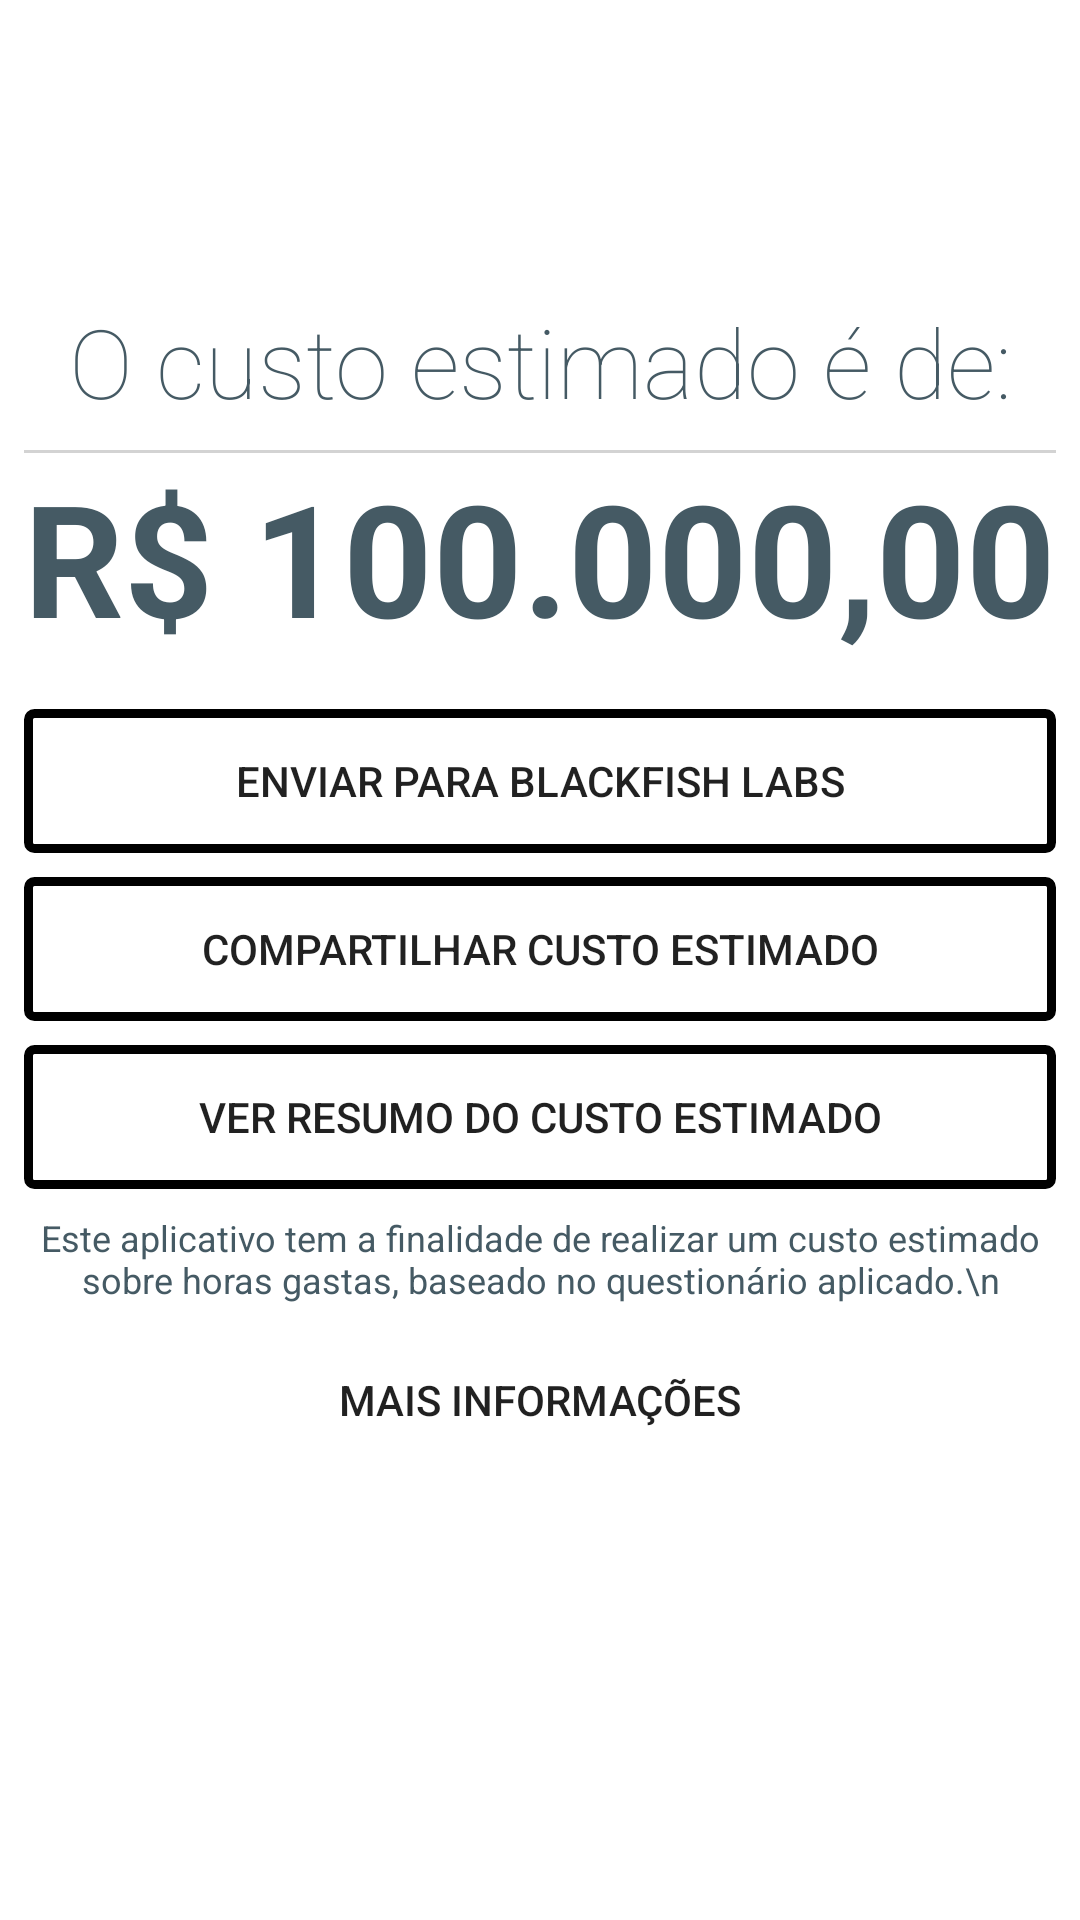

The Android layout XML behind this screen, and the referenced resources:
<!-- AndroidManifest.xml: application theme AppTheme -->
<!-- res/layout/fragment_finish.xml -->
<?xml version="1.0" encoding="utf-8"?>
<FrameLayout xmlns:android="http://schemas.android.com/apk/res/android"
    android:layout_width="match_parent"
    android:layout_height="match_parent"
    android:background="@color/colorWindowBackground">

    <LinearLayout
        style="@style/ContainerLayout"
        android:gravity="center">

        <TextView
            android:id="@+id/description_resume"
            android:layout_width="wrap_content"
            android:layout_height="wrap_content"
            android:layout_marginBottom="@dimen/keyline_medium"
            android:gravity="center"
            android:fontFamily="sans-serif-thin"
            android:text="O custo estimado é de:"
            android:textColor="@color/colorPrimary"
            android:textSize="32sp" />

        <View
            android:layout_width="match_parent"
            android:layout_height="1dp"
            android:background="@color/colorGray" />

        <TextView
            android:id="@+id/value"
            android:layout_width="wrap_content"
            android:layout_height="wrap_content"
            android:layout_marginBottom="@dimen/keyline_large"
            android:gravity="center"
            android:text="R$ 100.000,00"
            android:textColor="@color/colorPrimary"
            android:textSize="52sp"
            android:textStyle="bold" />

        <Button
            android:id="@+id/btn_share_bf"
            android:layout_width="fill_parent"
            android:layout_height="wrap_content"
            android:background="@drawable/action_button"
            android:text="ENVIAR PARA BLACKFISH LABS"
            android:textColor="@color/md_blue_900" />

        <Button
            android:id="@+id/btn_share"
            android:layout_width="fill_parent"
            android:layout_height="wrap_content"
            android:layout_marginTop="@dimen/keyline_medium"
            android:background="@drawable/action_button"
            android:text="COMPARTILHAR CUSTO ESTIMADO"
            android:textColor="@color/md_blue_900" />

        <Button
            android:id="@+id/btn_open"
            android:layout_width="fill_parent"
            android:layout_height="wrap_content"
            android:layout_marginTop="@dimen/keyline_medium"
            android:background="@drawable/action_button"
            android:text="VER RESUMO DO CUSTO ESTIMADO"
            android:textColor="@color/md_blue_900" />

        <TextView
            android:id="@+id/description_legal"
            android:layout_width="wrap_content"
            android:layout_height="wrap_content"
            android:gravity="center"
            android:layout_marginTop="@dimen/keyline_medium"
            android:text="Este aplicativo tem a finalidade de realizar um custo estimado sobre horas gastas, baseado no questionário aplicado.\n"
            android:textColor="@color/colorPrimary"
            android:textSize="12sp" />

        <Button
            android:id="@+id/btn_more"
            android:layout_width="fill_parent"
            android:layout_height="wrap_content"
            android:layout_marginTop="@dimen/keyline_medium"
            android:background="@null"
            android:text="MAIS INFORMAÇÕES"
            android:textColor="@color/md_blue_900" />


    </LinearLayout>

</FrameLayout>
<!-- resources referenced by this layout -->
<resources>
  <color name="colorGray">#d3d3d3</color>
  <color name="colorPrimary">#455A64</color>
  <color name="colorWindowBackground">#ffffff</color>
  <dimen name="keyline_large">16dp</dimen>
  <dimen name="keyline_medium">8dp</dimen>
  <!-- drawable action_button (drawable) -->
  <?xml version="1.0" encoding="utf-8"?>
  <shape xmlns:android="http://schemas.android.com/apk/res/android">
      <corners android:radius="2dp" />
      <stroke
          android:color="@color/md_blue_500"
          android:width="3dp" />
  </shape>
  <style name="ContainerLayout">
          <item name="android:layout_width">match_parent</item>
          <item name="android:layout_height">match_parent</item>
          <item name="android:orientation">vertical</item>
          <item name="android:layout_marginBottom">@dimen/margin_footer</item>
          <item name="android:padding">8dp</item>
      </style>
  <style name="AppTheme" parent="Theme.AppCompat.Light.DarkActionBar">
          
          <item name="colorPrimary">@color/colorPrimary</item>
          <item name="colorPrimaryDark">@color/colorPrimaryDark</item>
          <item name="colorAccent">@color/colorAccent</item>
          <item name="android:windowBackground">@color/colorWindowBackground</item>
      </style>
  <dimen name="margin_footer">50dp</dimen>
  <color name="colorPrimaryDark">#263238</color>
  <color name="colorAccent">#fe485a</color>
</resources>
